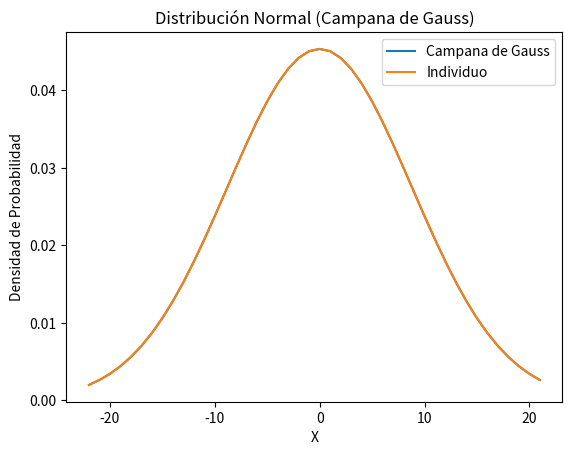

Generate this figure with matplotlib:
import numpy as np
import matplotlib.pyplot as plt
from scipy.stats import norm, wasserstein_distance

x_values = np.linspace(-22, 21, 44)
y_values = norm.pdf(x_values, 0, 8.8)
y_values_percentage = np.round(y_values * 100, 2)
print(y_values_percentage)
suma_y_values = np.sum(y_values_percentage)
print(f"Suma: {suma_y_values}")

individuo = norm.pdf(x_values, 0, 8.8)
print(individuo)
suma_individuo = np.sum(individuo)
print(f"Suma: {suma_individuo}")
w_distance = wasserstein_distance(individuo, y_values)

print(f"Wasserstein distance: {w_distance}")

# Graficar la campana de Gauss
plt.plot(x_values, y_values, label='Campana de Gauss')
plt.plot(x_values, individuo, label='Individuo')
plt.title('Distribución Normal (Campana de Gauss)')
plt.xlabel('X')
plt.ylabel('Densidad de Probabilidad')
plt.legend()
plt.show()